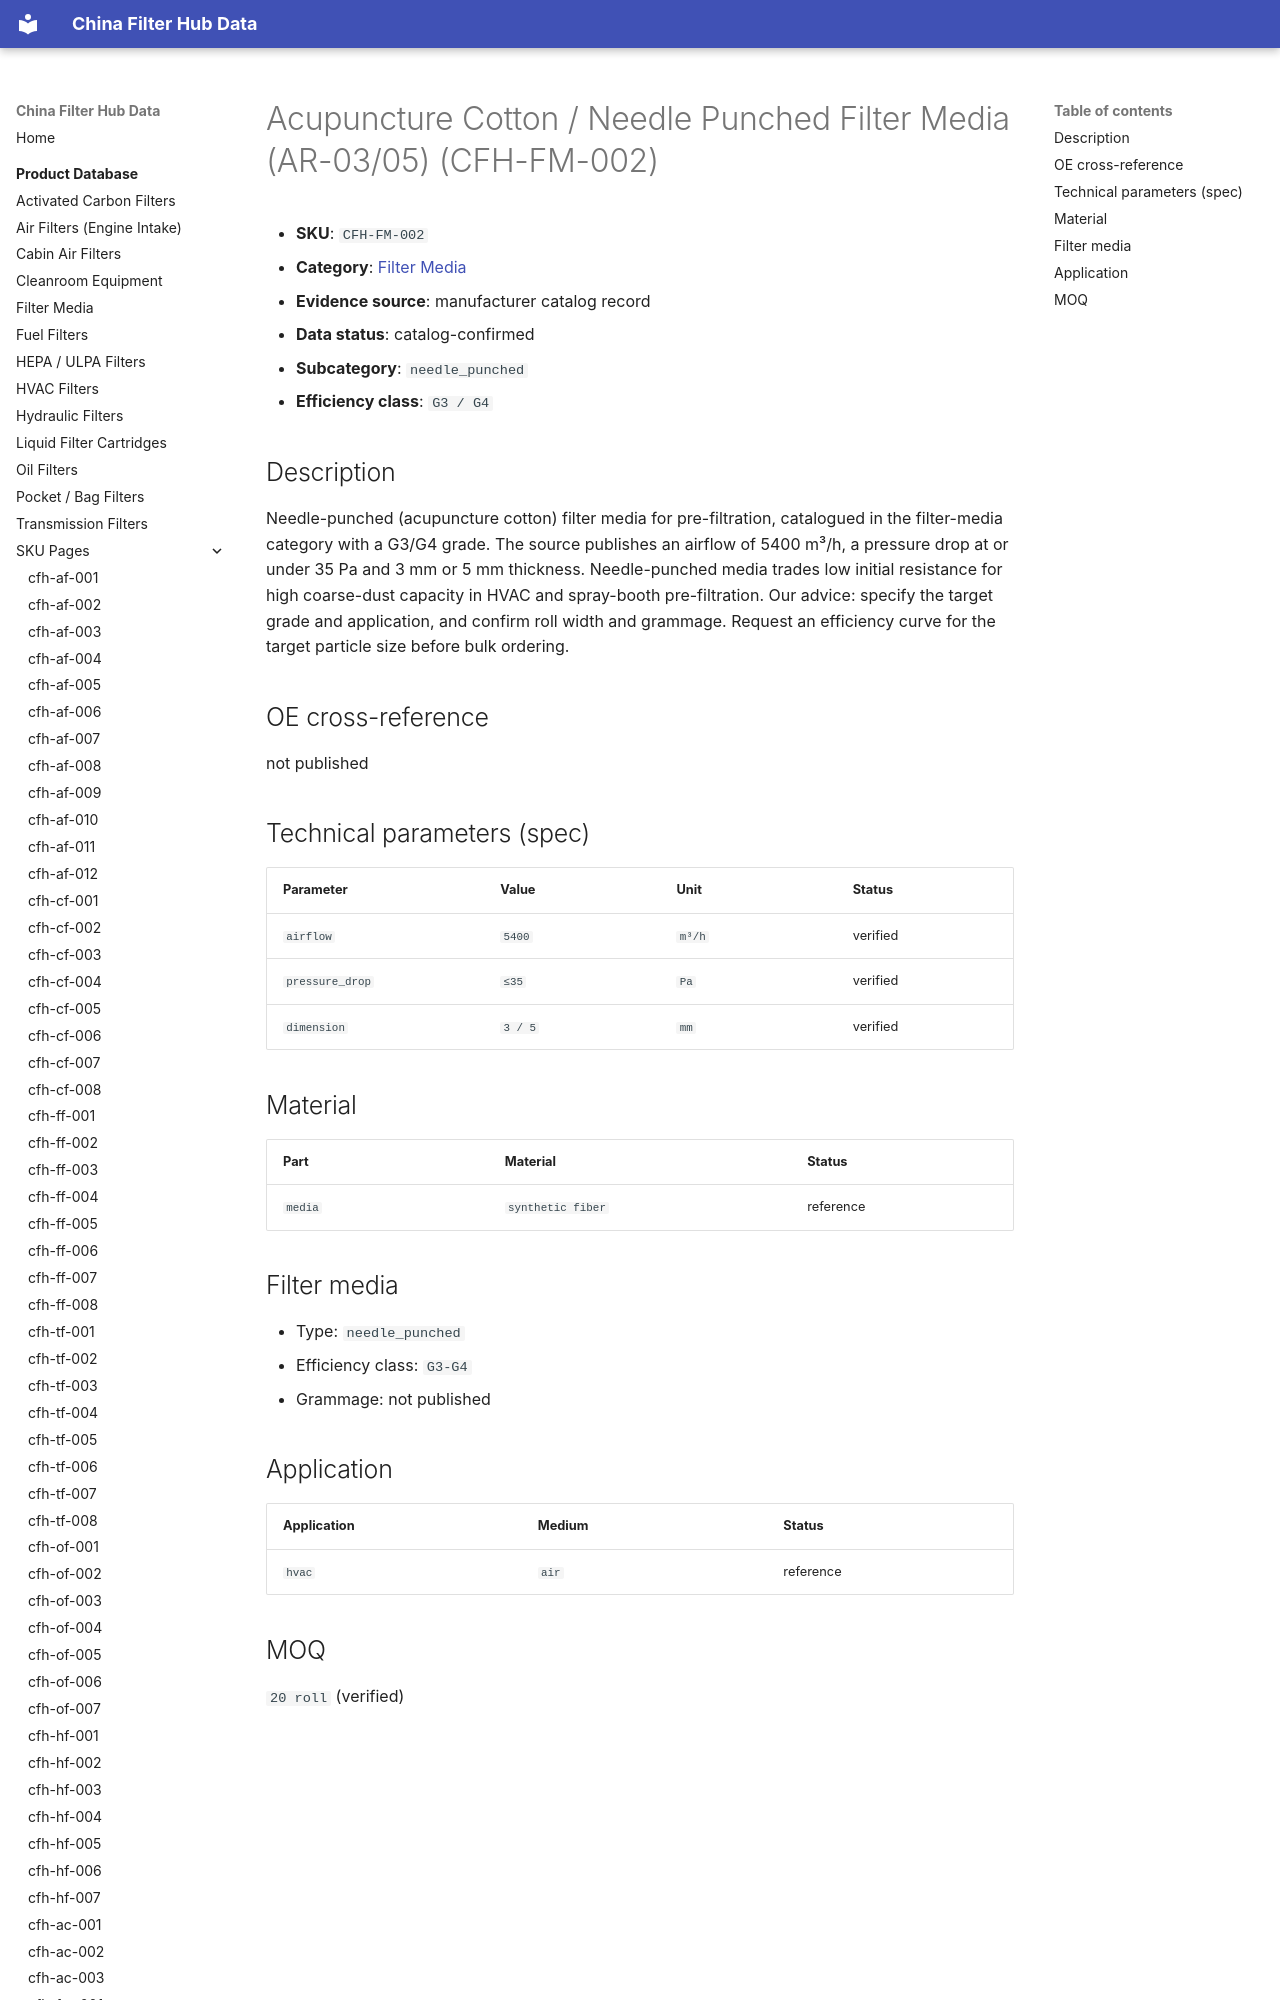

repository: martinxionbiotech-max/data.filterhub · page: products/cfh-fm-002/index.html · generator: mkdocs

# Acupuncture Cotton / Needle Punched Filter Media (AR-03/05) (CFH-FM-002)

<!-- AUTO-GENERATED: edit the dataset (data/products.json), then rerun scripts/build-product-pages.py. Do not hand-edit values. -->

- **SKU**: `CFH-FM-002`
- **Category**: [Filter Media](filter-media.md)
- **Evidence source**: manufacturer catalog record
- **Data status**: catalog-confirmed

- **Subcategory**: `needle_punched`
- **Efficiency class**: `G3 / G4`
